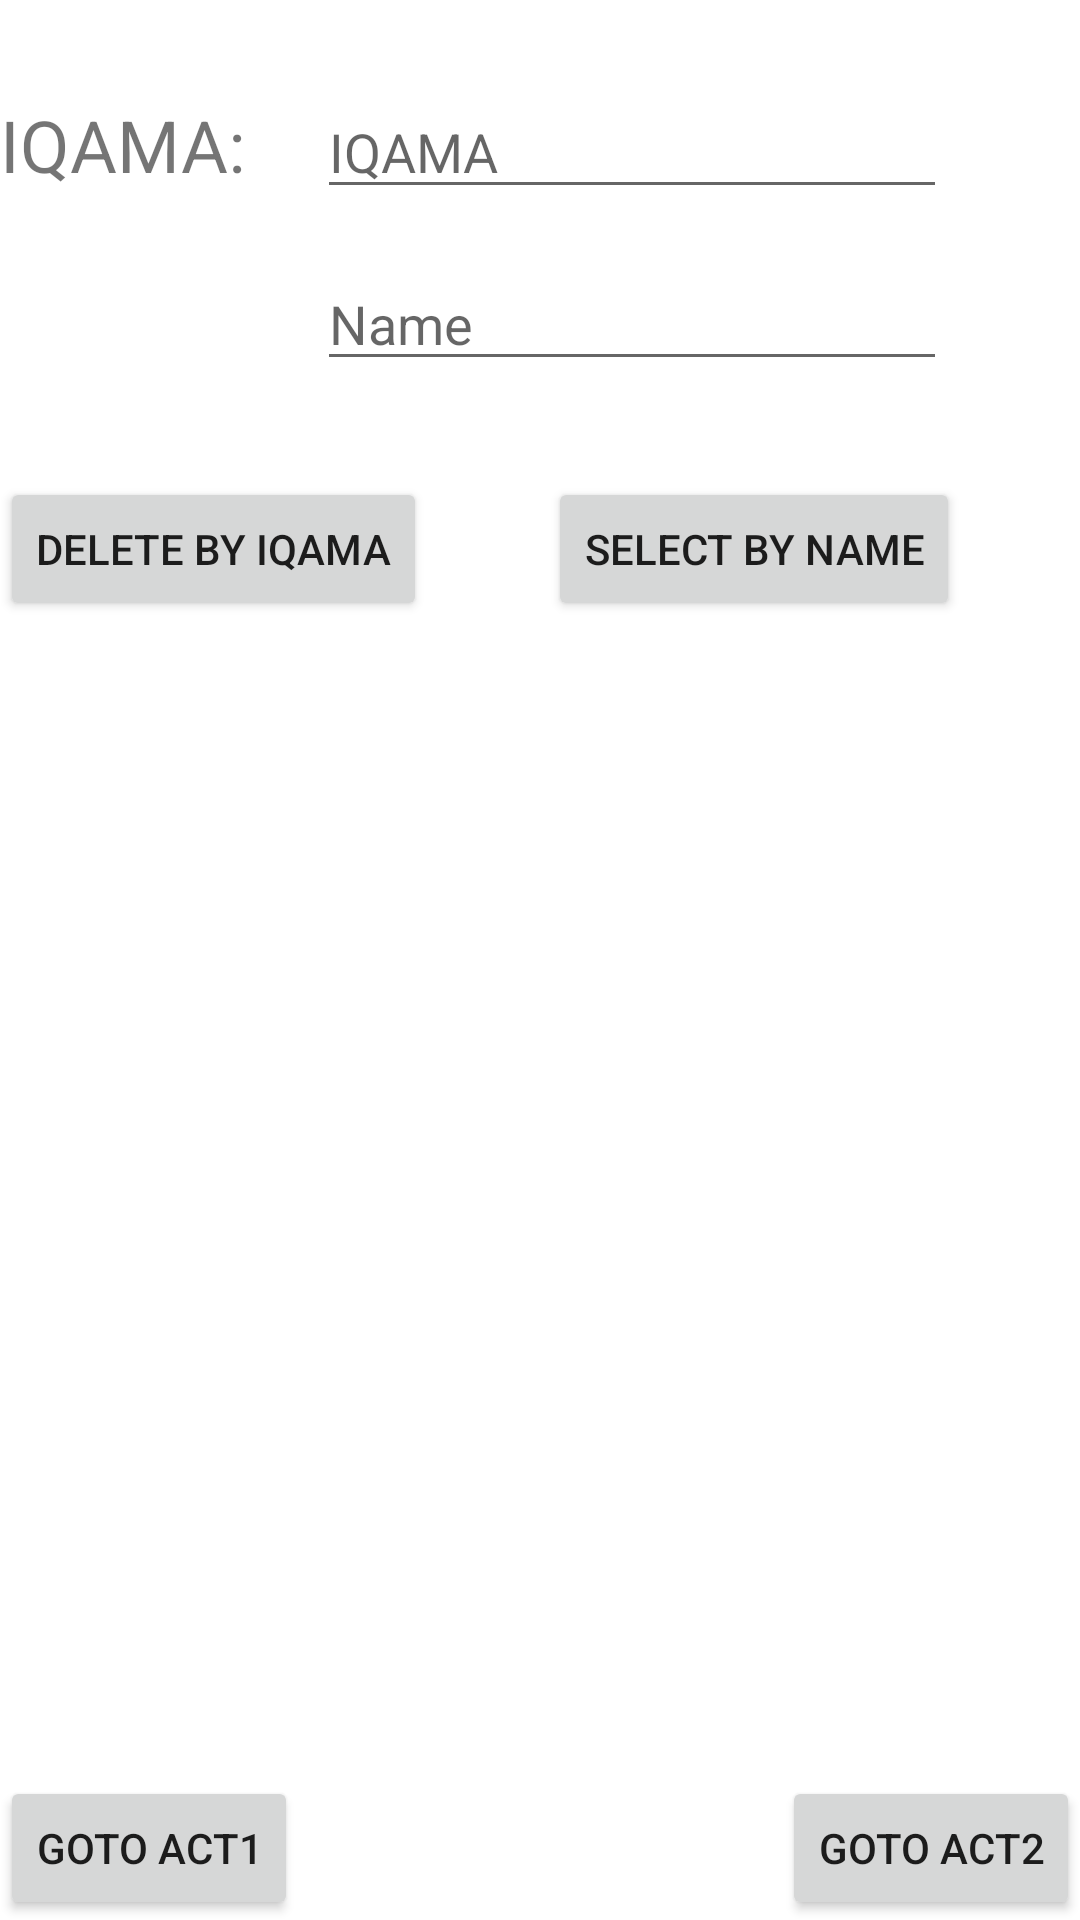

Produce the Android XML layout that renders to this screen, including the resource entries it uses.
<!-- AndroidManifest.xml: application theme Theme.AealfadelMidT2 -->
<!-- res/layout/activity_acces2.xml -->
<?xml version="1.0" encoding="utf-8"?>
<androidx.constraintlayout.widget.ConstraintLayout xmlns:android="http://schemas.android.com/apk/res/android"
    xmlns:app="http://schemas.android.com/apk/res-auto"
    xmlns:tools="http://schemas.android.com/tools"
    android:id="@+id/Lay"
    android:layout_width="match_parent"
    android:layout_height="match_parent"
    tools:context=".Acces2">

    <Button
        android:id="@+id/btn_go_3act1"
        android:layout_width="wrap_content"
        android:layout_height="wrap_content"
        android:text="goto Act1"
        app:layout_constraintBottom_toBottomOf="parent"
        app:layout_constraintStart_toStartOf="parent" />

    <Button
        android:id="@+id/btn_go_3act2"
        android:layout_width="wrap_content"
        android:layout_height="wrap_content"
        android:text="goto ACT2"
        app:layout_constraintBottom_toBottomOf="parent"
        app:layout_constraintEnd_toEndOf="parent" />

    <EditText
        android:id="@+id/inp_iqama"
        android:layout_width="wrap_content"
        android:layout_height="wrap_content"
        android:layout_marginStart="24dp"
        android:layout_marginLeft="24dp"
        android:ems="10"
        android:hint="IQAMA"
        android:inputType="textPersonName"
        app:layout_constraintBaseline_toBaselineOf="@+id/textView"
        app:layout_constraintStart_toEndOf="@+id/textView" />

    <TextView
        android:id="@+id/textView"
        android:layout_width="wrap_content"
        android:layout_height="wrap_content"
        android:layout_marginTop="32dp"
        android:text="IQAMA:"
        android:textSize="24sp"
        app:layout_constraintStart_toStartOf="parent"
        app:layout_constraintTop_toTopOf="parent" />

    <Button
        android:id="@+id/btn_delete"
        android:layout_width="wrap_content"
        android:layout_height="wrap_content"
        android:layout_marginTop="32dp"
        android:text="Delete by iqama"
        app:layout_constraintStart_toStartOf="parent"
        app:layout_constraintTop_toBottomOf="@+id/inp_name" />

    <EditText
        android:id="@+id/inp_name"
        android:layout_width="wrap_content"
        android:layout_height="wrap_content"
        android:layout_marginTop="16dp"
        android:ems="10"
        android:hint="Name"
        android:inputType="textPersonName"
        app:layout_constraintStart_toStartOf="@+id/inp_iqama"
        app:layout_constraintTop_toBottomOf="@+id/inp_iqama" />

    <Button
        android:id="@+id/btn_select"
        android:layout_width="wrap_content"
        android:layout_height="wrap_content"
        android:text="select by name"
        app:layout_constraintEnd_toEndOf="parent"
        app:layout_constraintStart_toEndOf="@+id/btn_delete"
        app:layout_constraintTop_toTopOf="@+id/btn_delete" />
</androidx.constraintlayout.widget.ConstraintLayout>
<!-- resources referenced by this layout -->
<resources>
  <style name="Theme.AealfadelMidT2" parent="Theme.MaterialComponents.DayNight.DarkActionBar">
          
          <item name="colorPrimary">@color/purple_500</item>
          <item name="colorPrimaryVariant">@color/purple_700</item>
          <item name="colorOnPrimary">@color/white</item>
          
          <item name="colorSecondary">@color/teal_200</item>
          <item name="colorSecondaryVariant">@color/teal_700</item>
          <item name="colorOnSecondary">@color/black</item>
          
          <item name="android:statusBarColor" tools:targetApi="l">?attr/colorPrimaryVariant</item>
          
      </style>
  <!-- not gathered from this repository: default colours our renderer supplied (Android Studio template values) -->
  <color name="purple_500">#FF6200EE</color>
  <color name="purple_700">#FF3700B3</color>
  <color name="teal_200">#FF03DAC5</color>
  <color name="teal_700">#FF018786</color>
  <color name="black">#FF000000</color>
  <color name="white">#FFFFFFFF</color>
</resources>
